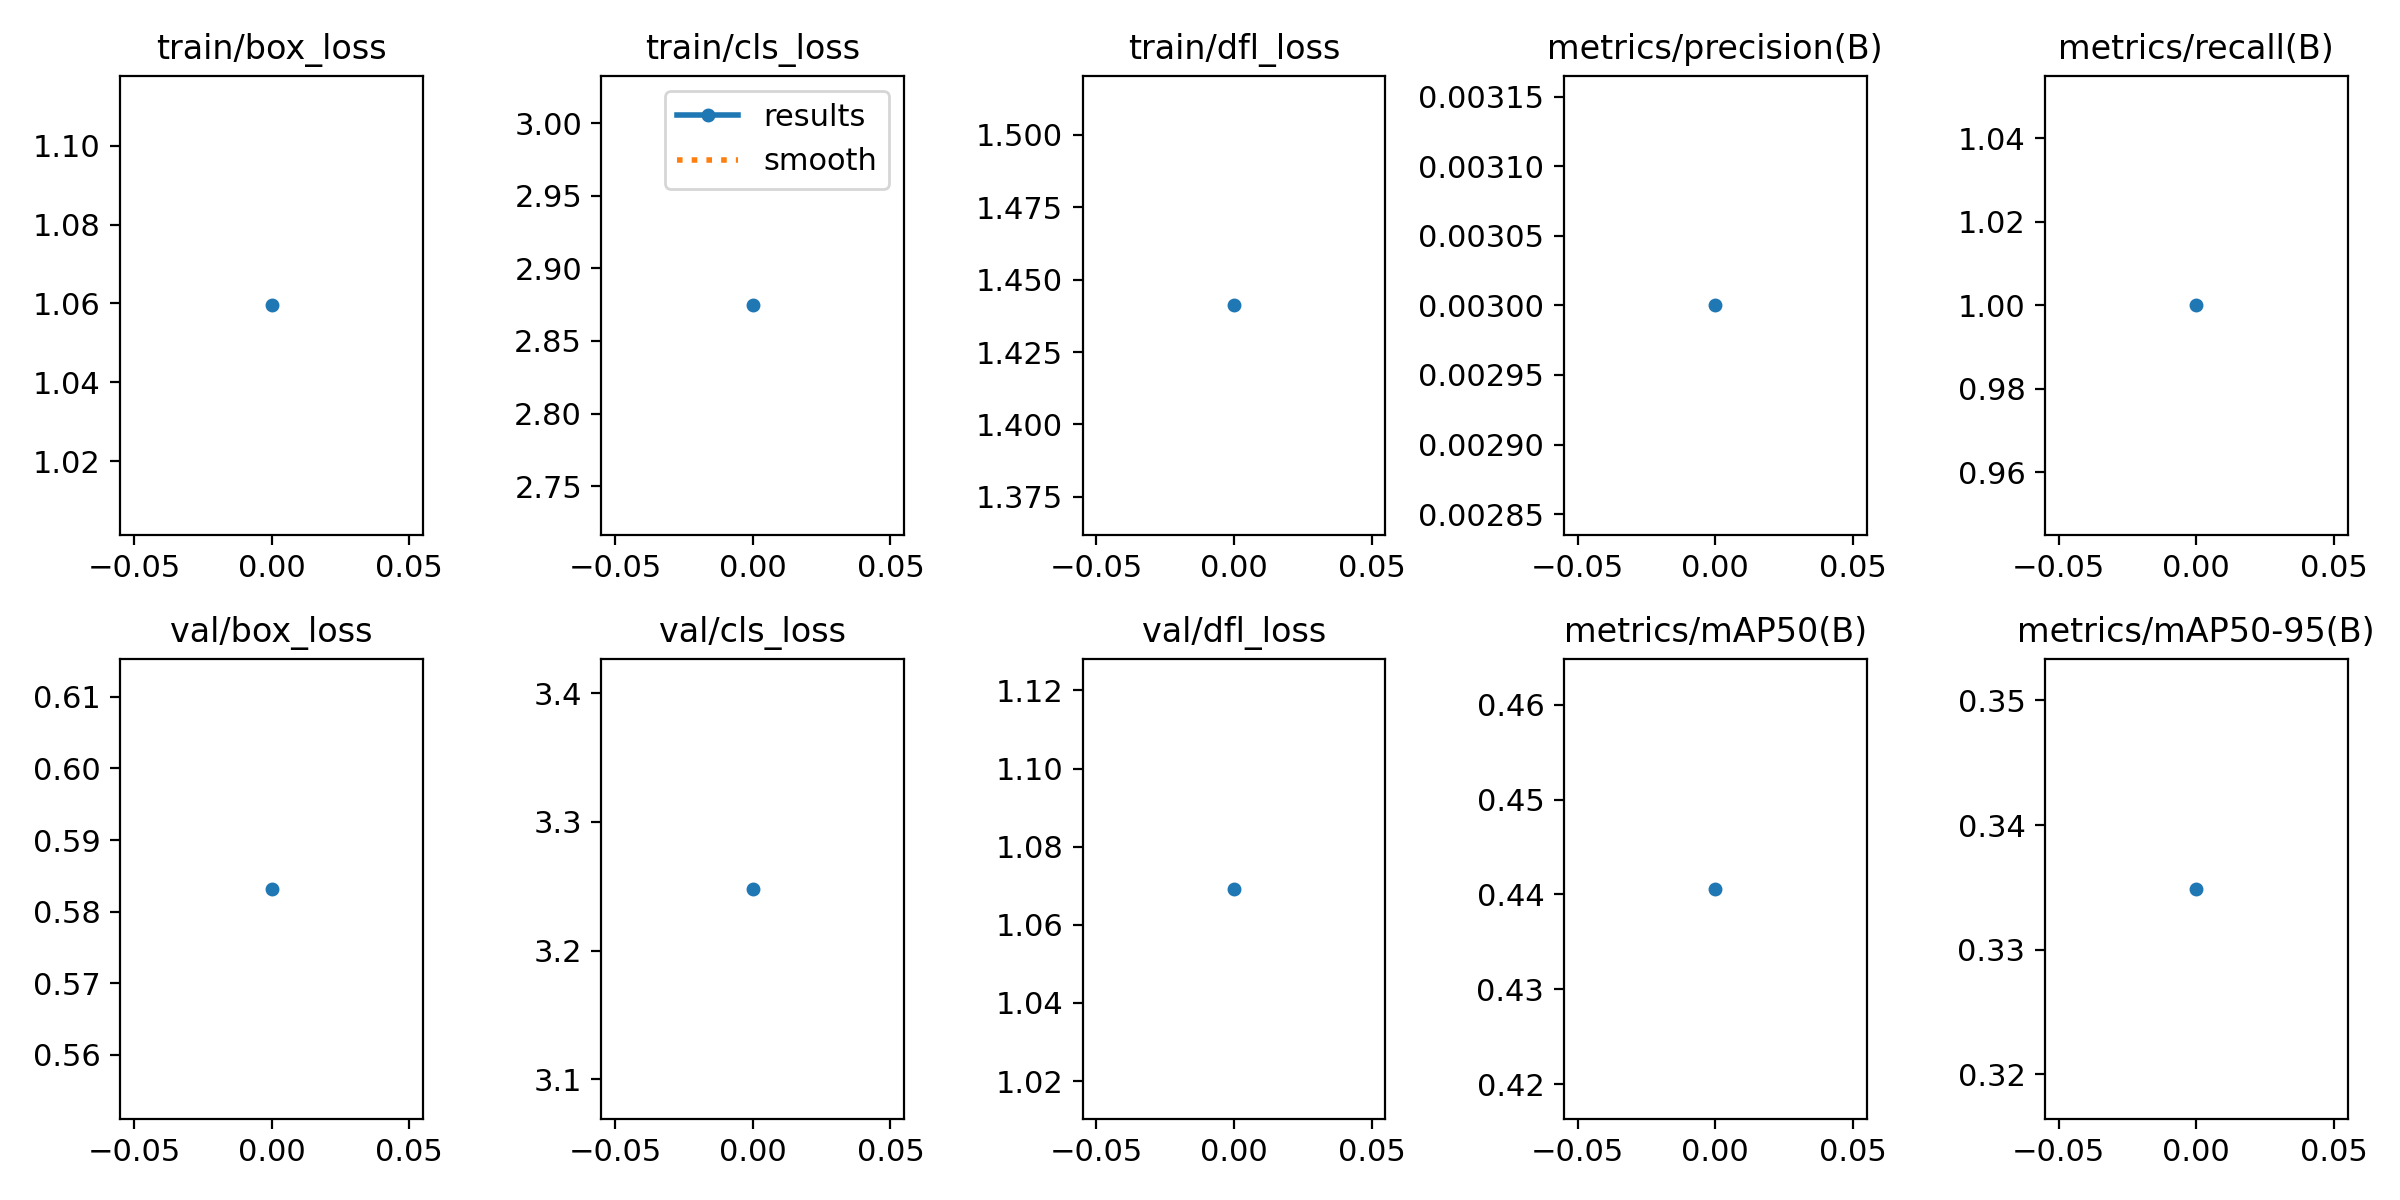

The file beside this chart, header and first rows:
epoch, train/box_loss, train/cls_loss, train/dfl_loss, metrics/precision(B), metrics/recall(B), metrics/mAP50(B), metrics/mAP50-95(B), val/box_loss, val/cls_loss, val/dfl_loss, lr/pg0, lr/pg1, lr/pg2
0, 1.06, 2.874, 1.441, 0.003, 1, 0.4406, 0.3349, 0.5832, 3.248, 1.069, 0, 0, 0
